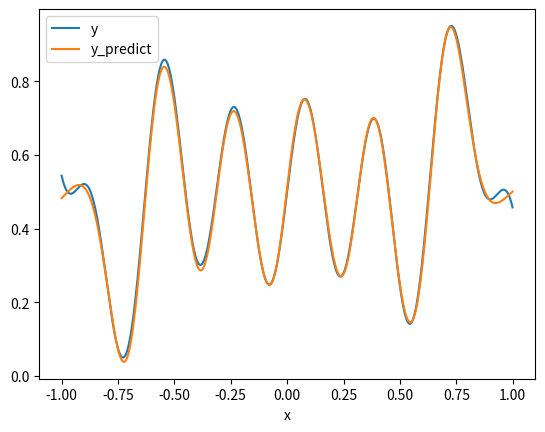

Recreate this plot in Python.
import matplotlib.pyplot as plt
import numpy as np
import numpy.random as npr
import pandas as pd
from tqdm import tqdm
import time
from collections import namedtuple
from copy import deepcopy

Layer = namedtuple("Layer", "weights biases activ_func deriv_func")


def orig_func(x):
    return np.power(x, 2) * np.sin(x) + 50 * np.sin(2 * x)
    # return np.power(x, 2)


def func(x):
    return 0.005 * orig_func(10.0 * x) + 0.5
    # return np.power(x, 2)


activation = {
    'relu': (lambda x: np.maximum(0, x), lambda x: (x > 0) * 1),
    'sigmoid': (lambda x: np.divide(1, 1 + np.exp(-x)), lambda x: np.divide(np.exp(x), np.power(1 + np.exp(x), 2))),
    'gaussian': (lambda x: np.exp(-np.power(x, 2)), lambda x: np.multiply(-2 * x, np.exp(-np.power(x, 2)))),
    'linear': (lambda x: x, lambda x: 1)
}


class GradientNeuralNetwork:

    @staticmethod
    def init_layers(topology, a_func):
        results = []
        for i, func in enumerate(a_func, 1):
            layer = Layer(npr.uniform(-1, 1, (topology[i], topology[i - 1])),
                          npr.uniform(-1, 1, (topology[i], 1)),
                          *activation[func])
            results.append(layer)
        return results

    def __init__(self, **kwargs):
        self.layers = self.init_layers(kwargs['topology'], kwargs['activ_func'])
        self.learning_rate = kwargs['learning_rate']
        self.epoch = kwargs['epoch']
        self.batch_size = kwargs['batch_size']

    def forward(self, x):
        output = x
        layers_result = []
        for layer in self.layers:
            processed_input = np.matmul(layer.weights, output) + layer.biases
            output = layer.activ_func(processed_input)
            layers_result.append((processed_input, output))
        return layers_result

    def backpropagate(self, y, layers_result):
        back_prop = zip(reversed(layers_result), reversed(self.layers))
        (next_processed_input, next_output), next_layer = back_prop.__next__()
        delta = np.multiply(next_output - y, next_layer.deriv_func(next_processed_input))
        deltas = [delta]
        for ((processed_input, output), layer) in back_prop:
            delta = np.multiply(layer.deriv_func(processed_input),
                                next_layer.weights.transpose().dot(delta))
            next_layer = layer
            deltas.append(delta)
        return deltas

    def improve_weights(self, x, layers_result, deltas):
        prev_output = x
        rate = - self.learning_rate / x.shape[1]
        for layer, results, delta in zip(self.layers, layers_result, deltas):
            layer.weights.__iadd__(rate * delta.dot(prev_output.transpose()))
            layer.biases.__iadd__(rate * np.sum(delta, 1))
            prev_output = results[1]

    def train(self, X, Y):
        batch_size = int(np.ceil(X.shape[0] / self.batch_size))
        neurons_state = []
        for _ in tqdm(range(self.epoch)):
            for x_batch, y_batch in zip(np.array_split(X, batch_size), np.array_split(Y, batch_size)):
                x = np.asmatrix(x_batch)
                y = np.asmatrix(y_batch)
                layers_result = self.forward(x)
                self.improve_weights(x, layers_result, reversed(self.backpropagate(y, layers_result)))
            neurons_state.append(deepcopy(self.layers))
        return neurons_state

    def predict(self, x):
        output = x
        for layer in self.layers:
            output = layer.activ_func(np.matmul(layer.weights, output) + layer.biases)
        return output




def init_network(topology, a_func):
    results = []
    for i, func in enumerate(a_func, 1):
        neuron = (npr.uniform(-1, 1, (topology[i], topology[i - 1])),
                  npr.uniform(-1, 1, (topology[i], 1)),
                  *activation[func])
        results.append(neuron)
    return results


def predict(x, neurons):
    output = x
    for neuron in neurons:
        processed_input = np.matmul(neuron[0], output) + neuron[1]
        output = neuron[2](processed_input)
    return output


def train(X, Y, x_test, y_test, **kwargs):
    neurons = init_network(kwargs['topology'], kwargs['activ_func'])
    mse_rate = []
    epoch = range(kwargs['epoch'])
    batch_size = int(np.ceil(X.shape[0] / kwargs['batch_size']))
    for _ in tqdm(epoch):
        for x_batch, y_batch in zip(np.array_split(X, batch_size), np.array_split(Y, batch_size)):
            x = np.asmatrix(x_batch)
            y = np.asmatrix(y_batch)
            n = x.shape[1]
            rate = -kwargs['learning_rate'] / n
            output = x
            layers = []

            for neuron in neurons:
                processed_input = np.matmul(neuron[0], output) + neuron[1]
                output = neuron[2](processed_input)
                layers.append((processed_input, output))

            back_prop = zip(reversed(layers), reversed(neurons))
            (next_processed_input, next_output), next_neuron = back_prop.__next__()
            delta = np.multiply(next_output - y, next_neuron[3](next_processed_input))
            deltas = [delta]
            for ((processed_input, output), neuron) in back_prop:
                delta = np.multiply(neuron[3](processed_input), next_neuron[0].transpose().dot(delta))
                next_neuron = neuron
                deltas.append(delta)

            prev_output = x
            update_prop = zip(reversed(deltas), layers)
            for i, (delta, (processed_input, output)) in enumerate(update_prop):
                neurons[i][0].__iadd__(rate * delta.dot(prev_output.transpose()))
                neurons[i][1].__iadd__(rate * np.sum(delta, 1))
                prev_output = output

        # y_predict = predict(x_test, neurons)
        # mse_rate.append(np.average(np.power(y_predict - y_test, 2)))
    return mse_rate, neurons


if __name__ == '__main__':
    params = {
        'topology': (1, 20, 20, 1),
        'activ_func': ('gaussian', 'gaussian', 'linear'),
        'epoch': 100,
        'batch_size': 20,
        'learning_rate': 0.5,
    }
    x = np.arange(-1, 1, 0.0001)
    np.random.shuffle(x)
    y = np.apply_along_axis(func, 0, x)
    split_index = int(0.7 * x.shape[0])
    x_train, x_test = x[:split_index], x[split_index:]
    y_train, y_test = y[:split_index], y[split_index:]
    nn = GradientNeuralNetwork(**params)
    nn.train(x_train, y_train)
    # start = time.process_time()
    mse_rate, neurons = train(x_train, y_train, np.asmatrix(x_test), np.asmatrix(y_test), **params)
    # end = time.process_time()
    # print(end - start)
    # pd.DataFrame(mse_rate).plot(logy=True)
    aprox = pd.DataFrame(data=[
        x_test,
        np.asarray(nn.predict(np.asmatrix(x_test))).reshape(-1),
        np.apply_along_axis(func, 0, x_test)
    ]
    ).transpose().sort_values(by=0)
    aprox.rename(columns={0: 'x', 1: 'y_predict', 2: 'y'}, inplace=True)
    aprox.plot('x', ['y', 'y_predict'])
    plt.show()
